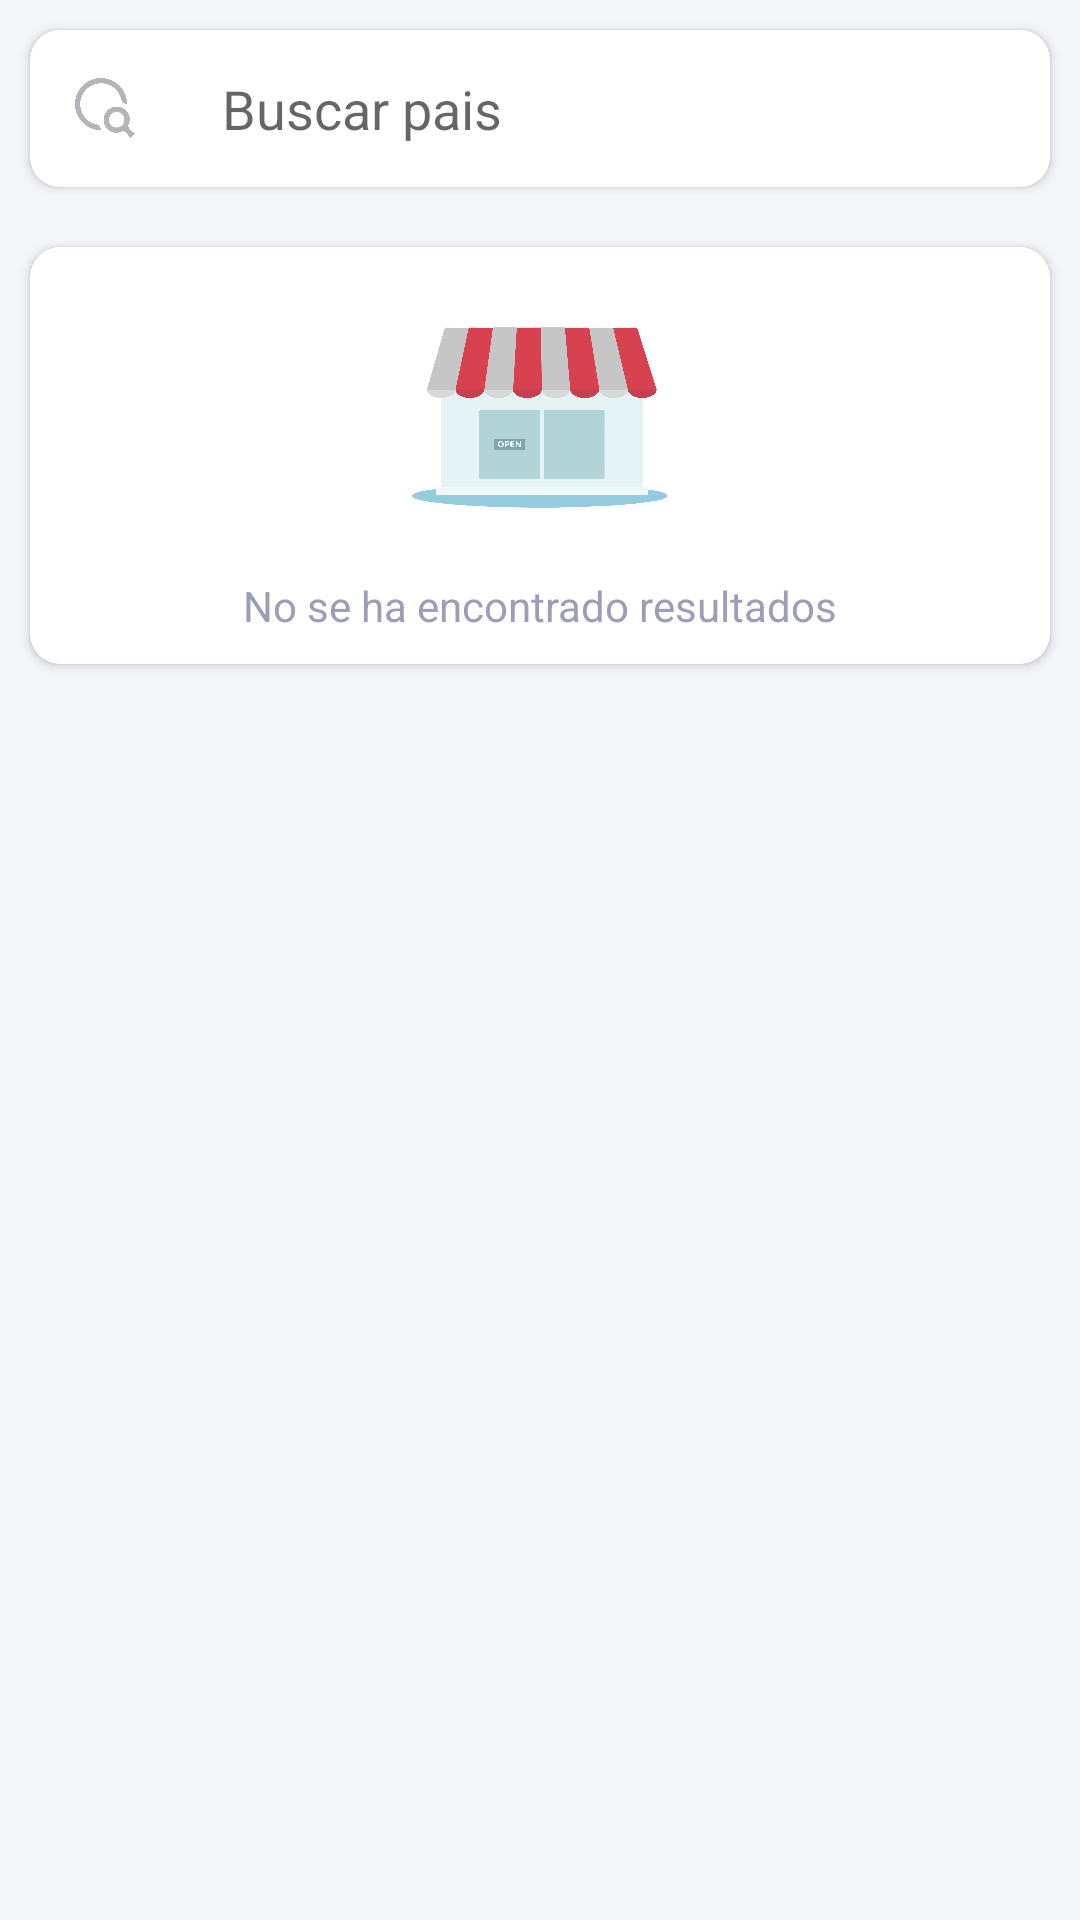

Produce the Android XML layout that renders to this screen, including the resource entries it uses.
<!-- AndroidManifest.xml: application theme AppTheme -->
<!-- res/layout/activity_countries.xml -->
<?xml version="1.0" encoding="utf-8"?>
<RelativeLayout xmlns:android="http://schemas.android.com/apk/res/android"
        xmlns:app="http://schemas.android.com/apk/res-auto"
        xmlns:tools="http://schemas.android.com/tools"
        android:layout_width="match_parent"
        android:layout_height="match_parent"
        android:background="@color/colorBackground"
        tools:context=".ui.AllCountriesActivity">

    <androidx.cardview.widget.CardView
            android:id="@+id/ly_search"
            android:layout_width="match_parent"
            android:layout_height="wrap_content"
            android:layout_margin="10dp"
            app:cardCornerRadius="10dp">

        <LinearLayout
                android:layout_width="match_parent"
                android:layout_height="wrap_content">

            <ImageView
                    android:layout_width="20dp"
                    android:layout_height="20dp"
                    android:layout_gravity="center"
                    android:layout_margin="15dp"
                    android:src="@drawable/ic_search" />

            <EditText
                    android:id="@+id/et_filter"
                    android:layout_width="match_parent"
                    android:layout_height="wrap_content"
                    android:background="@android:color/transparent"
                    android:hint="Buscar pais"
                    android:maxLines="1"
                    android:padding="14dp" />
        </LinearLayout>
    </androidx.cardview.widget.CardView>

    <androidx.cardview.widget.CardView
            android:layout_width="match_parent"
            android:layout_height="wrap_content"
            android:layout_below="@id/ly_search"
            android:layout_margin="10dp"
            app:cardCornerRadius="10dp">

        <ListView
                android:id="@+id/listview"
                android:layout_width="match_parent"
                android:layout_height="match_parent" />

        <LinearLayout
                android:id="@+id/emtpyView"
                android:layout_width="wrap_content"
                android:layout_height="wrap_content"
                android:layout_gravity="center"
                android:layout_margin="10dp"
                android:orientation="vertical">

            <ImageView
                    android:layout_width="100dp"
                    android:layout_height="100dp"
                    android:layout_gravity="center"
                    android:src="@drawable/ic_store" />

            <TextView
                    android:layout_width="wrap_content"
                    android:layout_height="wrap_content"
                    android:text="No se ha encontrado resultados"
                    android:textColor="@color/colorGray" />
        </LinearLayout>
    </androidx.cardview.widget.CardView>

</RelativeLayout>
<!-- resources referenced by this layout -->
<resources>
  <color name="colorBackground">#f5f6fa</color>
  <color name="colorGray">#9C9EB9</color>
  <!-- drawable ic_search: png bitmap (drawable, 6906 bytes) -->
  <!-- drawable ic_store: png bitmap (drawable, 69226 bytes) -->
  <style name="AppTheme" parent="Theme.AppCompat.Light.NoActionBar">
          
          <item name="colorPrimary">@color/colorPrimary</item>
          <item name="colorPrimaryDark">@color/colorPrimaryDark</item>
          <item name="colorAccent">@color/colorAccent</item>
      </style>
  <color name="colorPrimary">#6055cd</color>
  <color name="colorPrimaryDark">#6055cd</color>
  <color name="colorAccent">#7265E3</color>
</resources>
